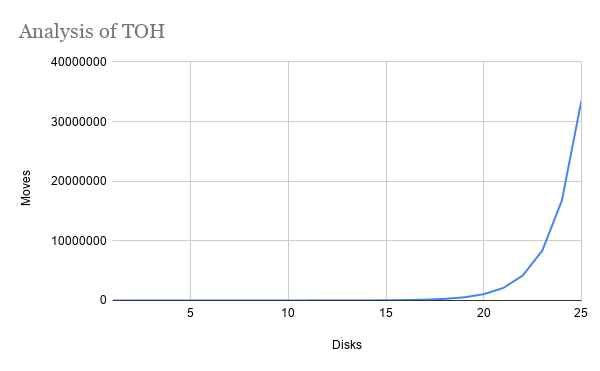

Data behind this chart, as committed beside it:
DiscCount, SimulatedMoves, FormulaMoves
1, 1, 1
2, 3, 3
3, 7, 7
4, 15, 15
5, 31, 31
6, 63, 63
7, 127, 127
8, 255, 255
9, 511, 511
10, 1023, 1023
11, 2047, 2047
12, 4095, 4095
13, 8191, 8191
14, 16383, 16383
15, 32767, 32767
16, 65535, 65535
17, 131071, 131071
18, 262143, 262143
19, 524287, 524287
20, 1048575, 1048575
21, 2097151, 2097151
22, 4194303, 4194303
23, 8388607, 8388607
24, 16777215, 16777215
25, 33554431, 33554431
